The GitHub repository Rahul2k/Hand-Gesture-Recognizer contains a labelled image folder "Hand-Gesture-Recognizer" with 4 categories: fist, one finger, perfect sign, two fingers. Examples follow, each with its label.

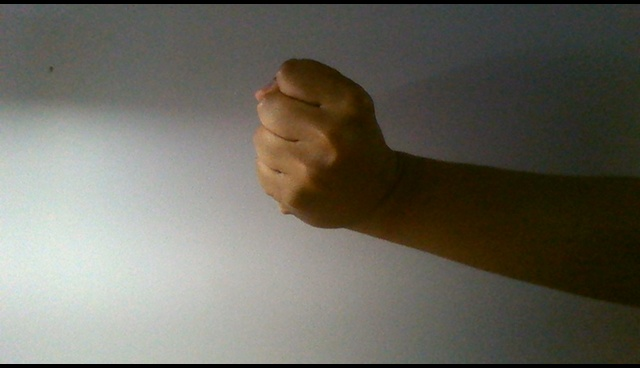
Label: fist

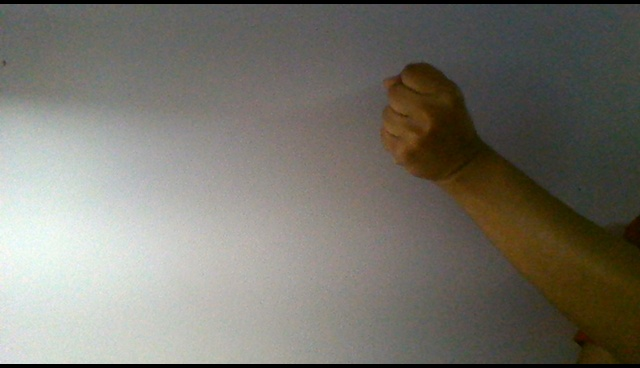
Label: fist

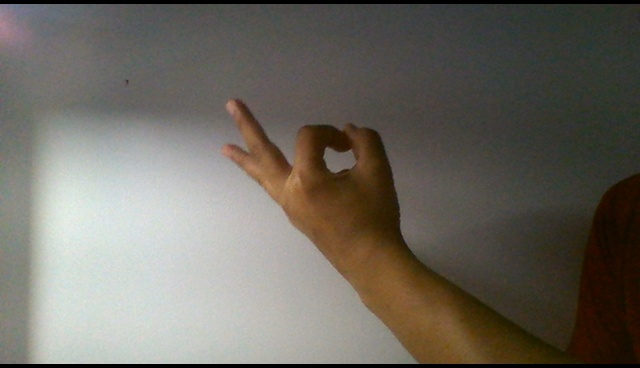
Label: perfect sign

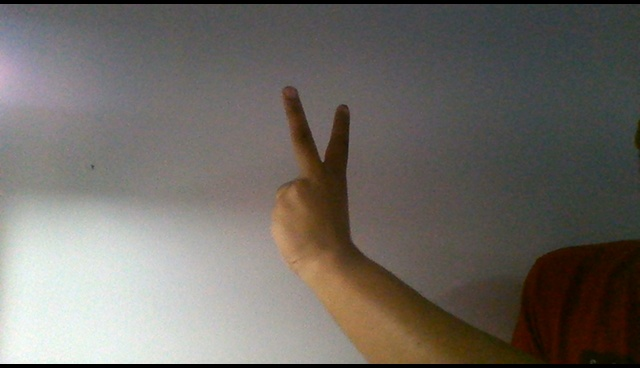
Label: two fingers

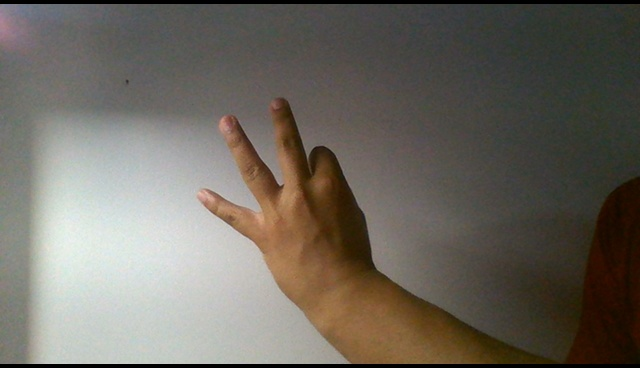
Label: perfect sign

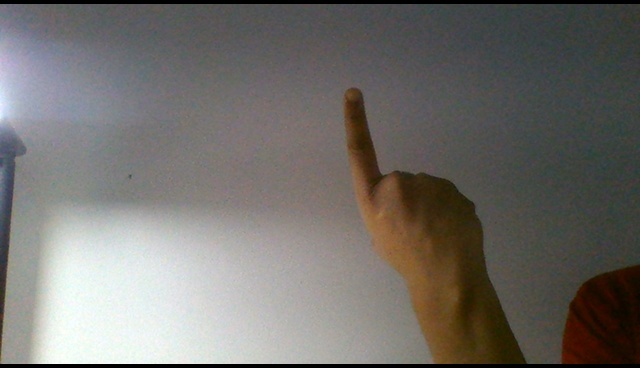
Label: one finger
